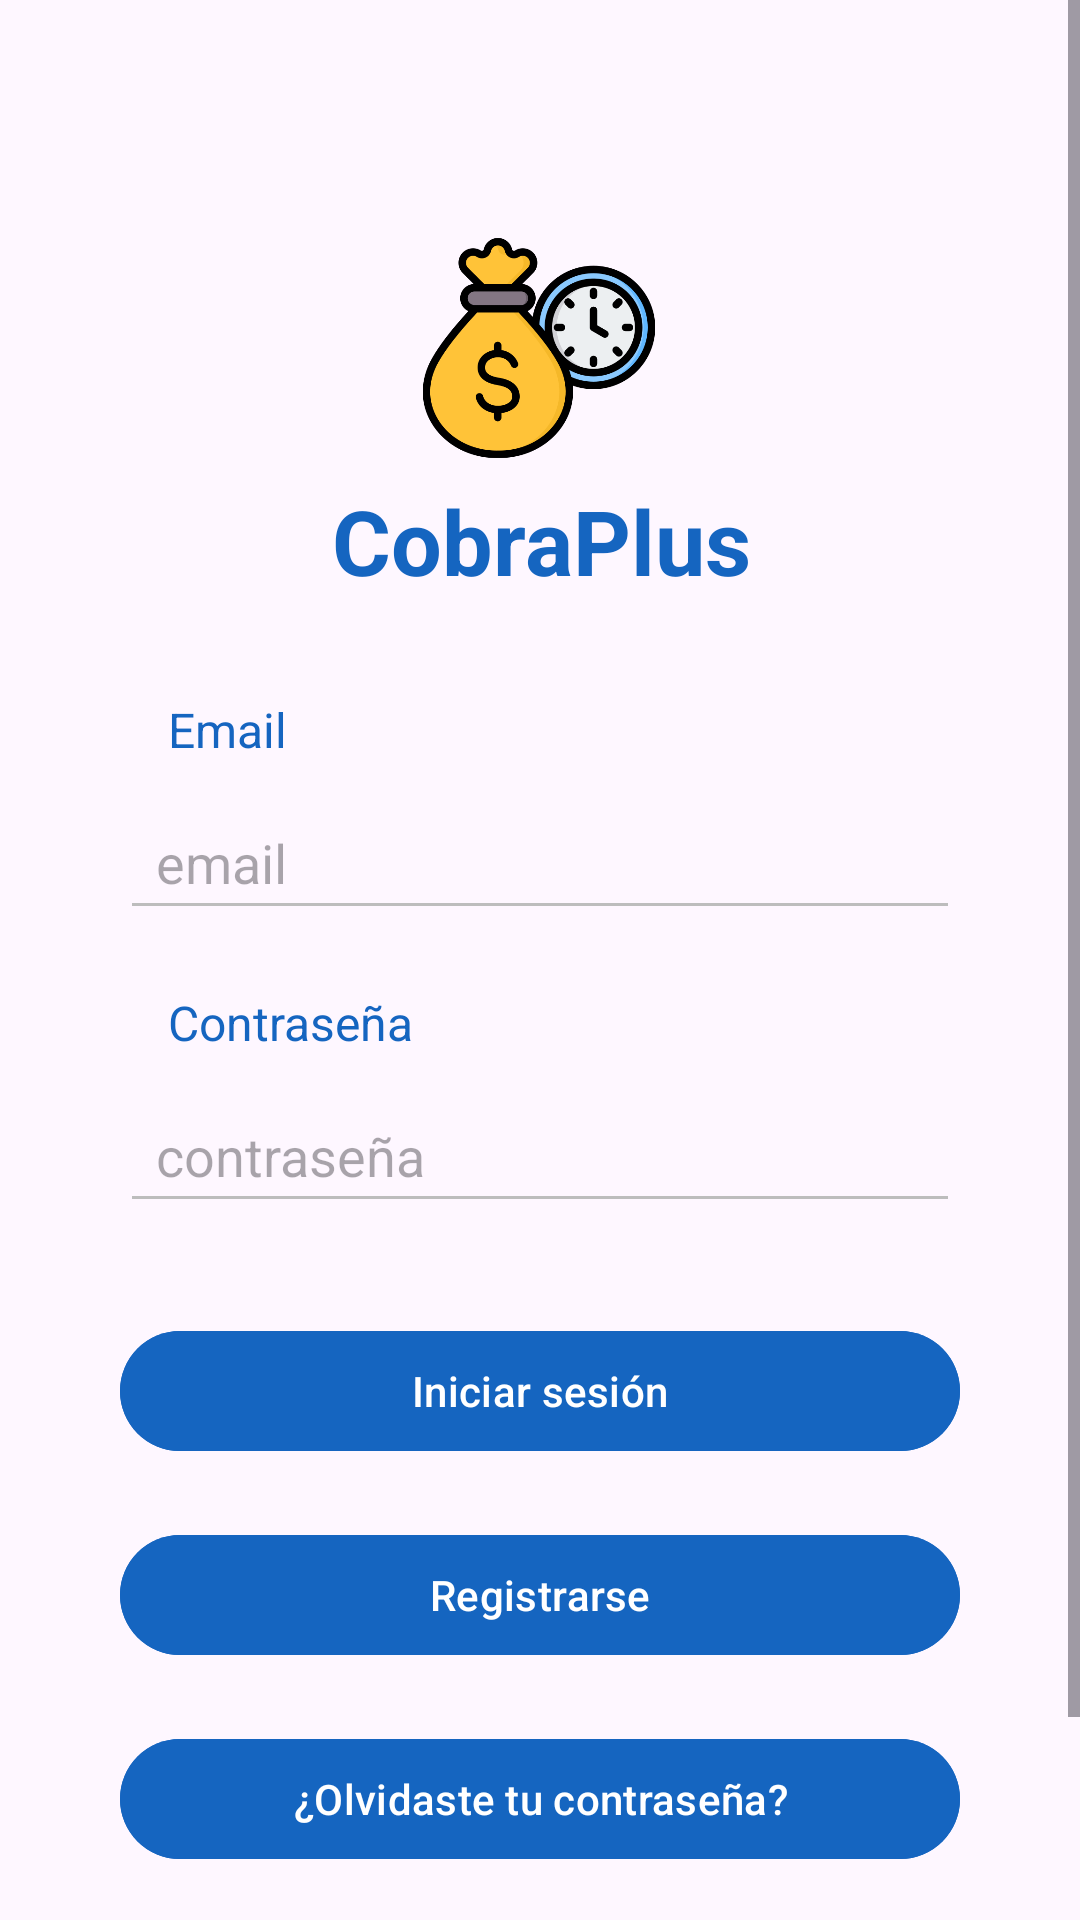

Android layout source for this screen:
<!-- AndroidManifest.xml: application theme Theme.CobraPlus -->
<!-- res/layout/login_activity.xml -->
<?xml version="1.0" encoding="utf-8"?>
<ScrollView
    xmlns:android="http://schemas.android.com/apk/res/android"
    xmlns:app="http://schemas.android.com/apk/res-auto"
    xmlns:tools="http://schemas.android.com/tools"
    android:layout_width="match_parent"
    android:layout_height="match_parent">

<androidx.constraintlayout.widget.ConstraintLayout
    android:id="@+id/login"
    android:layout_width="match_parent"
    android:layout_height="wrap_content"
    android:padding="24dp"
    tools:context=".activities.LoginActivity">

    <ImageView
        android:id="@+id/imgLogo"
        android:layout_width="80dp"
        android:layout_height="80dp"
        android:layout_marginTop="52dp"
        android:contentDescription="@string/logo"
        android:src="@drawable/ic_logo"
        app:layout_constraintEnd_toEndOf="parent"
        app:layout_constraintHorizontal_bias="0.498"
        app:layout_constraintStart_toStartOf="parent"
        app:layout_constraintTop_toTopOf="parent" />

    <TextView
        android:id="@+id/txtTitle"
        android:layout_width="wrap_content"
        android:layout_height="wrap_content"
        android:layout_marginTop="4dp"
        android:text="@string/app_title"
        android:textColor="@color/title_blue_800"
        android:textSize="30sp"
        android:textStyle="bold"
        app:layout_constraintEnd_toEndOf="parent"
        app:layout_constraintHorizontal_bias="0.502"
        app:layout_constraintStart_toStartOf="parent"
        app:layout_constraintTop_toBottomOf="@id/imgLogo" />

    <TextView
        android:id="@+id/txtEmail"
        android:layout_marginHorizontal="16dp"
        android:layout_width="0dp"
        android:layout_height="wrap_content"
        android:layout_marginTop="32dp"
        android:text="@string/label_email"
        android:textColor="@color/title_blue_800"
        android:textSize="16sp"
        app:layout_constraintEnd_toEndOf="@id/etEmail"
        app:layout_constraintStart_toStartOf="@id/etEmail"
        app:layout_constraintTop_toBottomOf="@id/txtTitle" />

    <EditText
        android:id="@+id/etEmail"
        android:layout_marginHorizontal="16dp"
        android:layout_width="0dp"
        android:layout_height="48dp"
        android:layout_marginTop="8dp"
        android:backgroundTint="#BDBDBD"
        android:ems="10"
        android:hint="email"
        android:inputType="textEmailAddress"
        android:paddingStart="12dp"
        android:paddingEnd="12dp"
        app:layout_constraintEnd_toEndOf="parent"
        app:layout_constraintStart_toStartOf="parent"
        app:layout_constraintTop_toBottomOf="@id/txtEmail" />

    <TextView
        android:id="@+id/txtPassword"
        android:layout_marginHorizontal="16dp"
        android:layout_width="0dp"
        android:layout_height="wrap_content"
        android:layout_marginTop="20dp"
        android:text="@string/label_password"
        android:textColor="@color/title_blue_800"
        android:textSize="16sp"
        app:layout_constraintEnd_toEndOf="@id/etPassword"
        app:layout_constraintStart_toStartOf="@id/etPassword"
        app:layout_constraintTop_toBottomOf="@id/etEmail" />

    <EditText
        android:id="@+id/etPassword"
        android:layout_marginHorizontal="16dp"
        android:layout_width="0dp"
        android:layout_height="48dp"
        android:layout_marginTop="8dp"
        android:backgroundTint="#BDBDBD"
        android:ems="10"
        android:hint="contraseña"
        android:inputType="textPassword"
        android:paddingStart="12dp"
        android:paddingEnd="12dp"
        app:layout_constraintEnd_toEndOf="parent"
        app:layout_constraintStart_toStartOf="parent"
        app:layout_constraintTop_toBottomOf="@id/txtPassword" />

    <com.google.android.material.button.MaterialButton
        android:id="@+id/btnLogin"
        android:layout_marginHorizontal="16dp"
        android:layout_width="0dp"
        android:layout_height="wrap_content"
        android:layout_marginTop="32dp"
        android:text="@string/action_login"
        android:backgroundTint="@color/button_blue"
        android:textColor="@color/text_button_white"
        app:layout_constraintEnd_toEndOf="parent"
        app:layout_constraintStart_toStartOf="parent"
        app:layout_constraintTop_toBottomOf="@id/etPassword" />

    <com.google.android.material.button.MaterialButton
        android:id="@+id/btnRegister"
        android:layout_marginHorizontal="16dp"
        android:layout_width="0dp"
        android:layout_height="wrap_content"
        android:layout_marginTop="20dp"
        android:backgroundTint="@color/button_blue"
        android:text="@string/action_register"
        android:textColor="@color/text_button_white"
        app:layout_constraintEnd_toEndOf="parent"
        app:layout_constraintStart_toStartOf="parent"
        app:layout_constraintTop_toBottomOf="@id/btnLogin" />

    <com.google.android.material.button.MaterialButton
        android:id="@+id/btnForgotPassword"
        android:layout_width="0dp"
        android:layout_height="wrap_content"
        android:layout_marginHorizontal="16dp"
        android:layout_marginTop="20dp"
        android:backgroundTint="@color/button_blue"
        android:text="@string/action_forgot_password"
        android:textColor="@color/text_button_white"
        app:layout_constraintEnd_toEndOf="parent"
        app:layout_constraintStart_toStartOf="parent"
        app:layout_constraintTop_toBottomOf="@id/btnRegister" />

    
<com.google.android.material.button.MaterialButton
        android:id="@+id/btnGoogle"
        android:layout_width="0dp"
        android:layout_height="48dp"
        android:layout_marginHorizontal="16dp"
        android:layout_marginTop="20dp"
        android:text="@string/action_login_google"
        android:textAllCaps="false"
        android:textColor="@android:color/black"
        android:backgroundTint="@color/white"

        app:cornerRadius="24dp"
        app:strokeColor="@android:color/black"
        app:strokeWidth="2dp"

        app:icon="@drawable/ic_google"
        app:iconTint="@null"
        app:iconGravity="textStart"
        app:iconPadding="8dp"
        app:iconSize="24dp"

        app:layout_constraintEnd_toEndOf="parent"
        app:layout_constraintStart_toStartOf="parent"
        app:layout_constraintTop_toBottomOf="@id/btnForgotPassword" />

</androidx.constraintlayout.widget.ConstraintLayout>
</ScrollView>
<!-- resources referenced by this layout -->
<resources>
  <color name="button_blue">#1565C0</color>
  <color name="text_button_white">#FFFFFFFF</color>
  <color name="title_blue_800">#1565C0</color>
  <color name="white">#FFFFFFFF</color>
  <!-- drawable ic_logo: png bitmap (drawable, 45665 bytes) -->
  <string name="action_forgot_password">¿Olvidaste tu contraseña?</string>
  <string name="action_login">Iniciar sesión</string>
  <string name="action_login_google">Acceder con google</string>
  <string name="action_register">Registrarse</string>
  <string name="app_title">CobraPlus</string>
  <string name="label_email">Email</string>
  <string name="label_password">Contraseña</string>
  <string name="logo">Logo CobraPlus</string>
  <style name="Theme.CobraPlus" parent="Base.Theme.CobraPlus" />
  <style name="Base.Theme.CobraPlus" parent="Theme.Material3.DayNight.NoActionBar">
          
          <item name="colorPrimary">@color/title_blue_800</item>
  
          
          <item name="android:statusBarColor">@color/title_blue_800</item>
  
          
          <item name="android:navigationBarColor">@color/title_blue_800</item>
  
          
          <item name="android:windowLightStatusBar">false</item>
  
  
      </style>
</resources>
